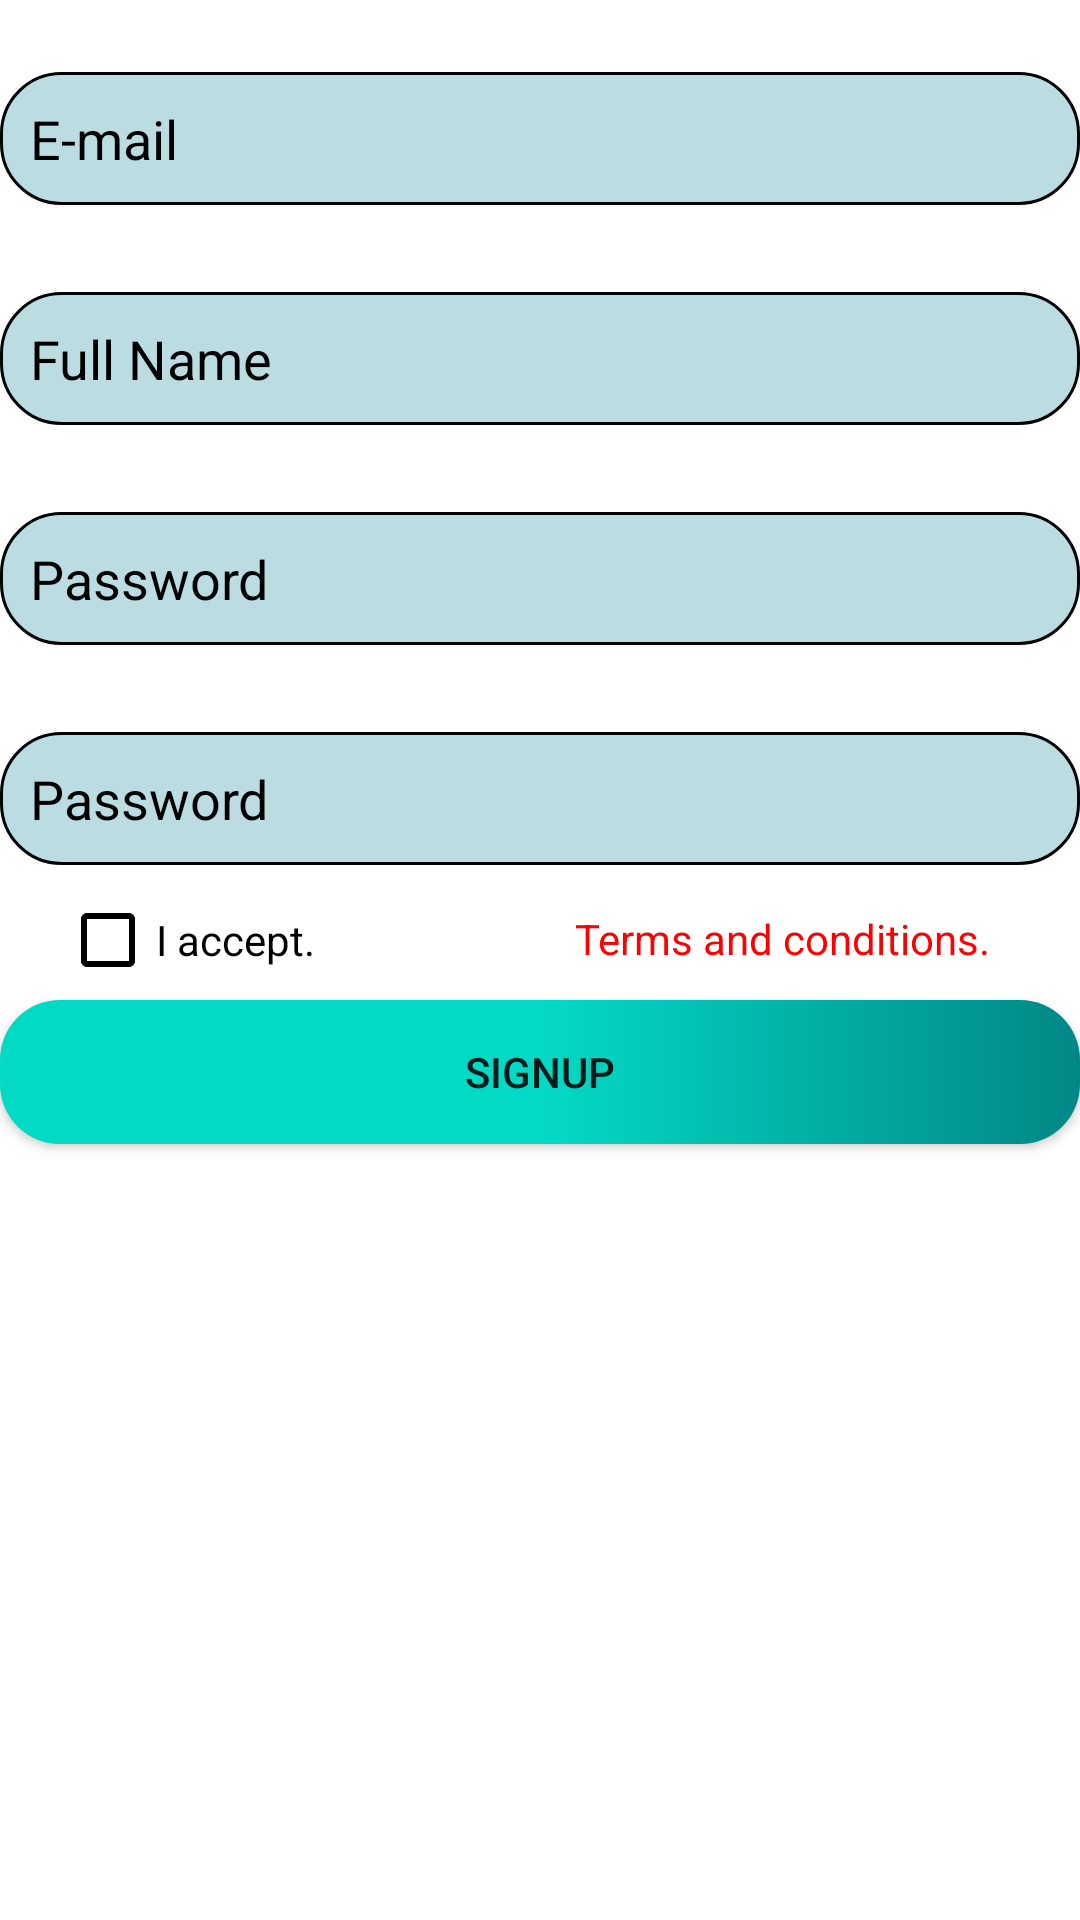

Produce the Android XML layout that renders to this screen, including the resource entries it uses.
<!-- AndroidManifest.xml: application theme Theme.SignupLogin -->
<!-- res/layout/fragment_signup.xml -->
<?xml version="1.0" encoding="utf-8"?>
<LinearLayout xmlns:android="http://schemas.android.com/apk/res/android"
    xmlns:app="http://schemas.android.com/apk/res-auto"
    android:id="@+id/layoutSignUp"
    android:layout_width="match_parent"
    android:layout_height="match_parent"
    android:orientation="vertical">

    <TextView
        android:id="@+id/signupWarnEmail"
        android:layout_width="wrap_content"
        android:layout_height="wrap_content"
        android:text="Email Warning."
        android:textColor="#FF0000"
        android:visibility="invisible" />

    <EditText
        android:id="@+id/signupTextEmail"
        android:layout_width="match_parent"
        android:layout_height="wrap_content"
        android:layout_marginTop="5dp"
        android:layout_marginBottom="5dp"
        android:background="@drawable/edittext_bg"
        android:hint="E-mail"
        android:inputType="textEmailAddress"
        android:padding="10dp"
        android:textColor="@color/black"
        android:textColorHint="@color/black" />

    <TextView
        android:id="@+id/signupWarnUser"
        android:layout_width="wrap_content"
        android:layout_height="wrap_content"
        android:text="User Warning."
        android:textColor="#FF0000"
        android:visibility="invisible" />

    <EditText
        android:id="@+id/signupTextUser"
        android:layout_width="match_parent"
        android:layout_height="wrap_content"
        android:layout_marginTop="5dp"
        android:layout_marginBottom="5dp"
        android:background="@drawable/edittext_bg"
        android:hint="Full Name"
        android:inputType="textEmailAddress"
        android:padding="10dp"
        android:textColor="@color/black"
        android:textColorHint="@color/black" />

    <TextView
        android:id="@+id/signupWarnPWD"
        android:layout_width="match_parent"
        android:layout_height="wrap_content"
        android:text="Password Warning."
        android:textColor="#FF0000"
        android:visibility="invisible" />

    <EditText
        android:id="@+id/signupTextPassword"
        android:layout_width="match_parent"
        android:layout_height="wrap_content"
        android:layout_marginTop="5dp"
        android:layout_marginBottom="5dp"
        android:background="@drawable/edittext_bg"
        android:hint="Password"
        android:inputType="textPassword"
        android:padding="10dp"
        android:textColor="@color/black"
        android:textColorHint="@color/black" />

    <TextView
        android:id="@+id/signupWarnRptPWD"
        android:layout_width="match_parent"
        android:layout_height="wrap_content"
        android:text="Password Warning."
        android:textColor="#FF0000"
        android:visibility="invisible" />

    <EditText
        android:id="@+id/signupTextRptPassword"
        android:layout_width="match_parent"
        android:layout_height="wrap_content"
        android:layout_marginTop="5dp"
        android:layout_marginBottom="5dp"
        android:background="@drawable/edittext_bg"
        android:hint="Password"
        android:inputType="textPassword"
        android:padding="10dp"
        android:textColor="@color/black"
        android:textColorHint="@color/black" />

    <androidx.constraintlayout.widget.ConstraintLayout
        android:layout_width="match_parent"
        android:layout_height="wrap_content"
        android:layout_marginTop="10dp"
        android:layout_marginEnd="10dp">

        <TextView
            android:id="@+id/term_and_condition"
            android:layout_width="wrap_content"
            android:layout_height="wrap_content"
            android:layout_marginEnd="20dp"
            android:text="Terms and conditions."
            android:textColor="#FF0000"
            app:layout_constraintEnd_toEndOf="parent"
            app:layout_constraintTop_toTopOf="parent"
            android:clickable="true"/>

        <CheckBox
            android:id="@+id/checkbox_accept"
            android:layout_width="wrap_content"
            android:layout_height="20dp"
            android:layout_marginStart="20dp"
            android:text="I accept."
            app:layout_constraintStart_toStartOf="parent"
            app:layout_constraintTop_toTopOf="parent"
            android:buttonTint="@color/black"/>


    </androidx.constraintlayout.widget.ConstraintLayout>

    <androidx.appcompat.widget.AppCompatButton
        android:id="@+id/buttonSignUp"
        android:layout_width="match_parent"
        android:layout_height="wrap_content"
        android:layout_marginTop="10dp"
        android:background="@drawable/button_bg"
        android:text="Signup" />


</LinearLayout>
<!-- resources referenced by this layout -->
<resources>
  <!-- drawable button_bg (drawable) -->
  <?xml version="1.0" encoding="utf-8"?>
  <shape xmlns:android="http://schemas.android.com/apk/res/android">
      <corners android:radius="20dp"/>
      <gradient android:startColor="@color/teal_200" android:endColor="@color/teal_700"
          android:centerColor="@color/teal_200"
          />
  
  </shape>
  <!-- drawable edittext_bg (drawable) -->
  <?xml version="1.0" encoding="utf-8"?>
  <shape xmlns:android="http://schemas.android.com/apk/res/android">
      <gradient
  
          android:centerColor="#D2EDEC"
          android:startColor="#B8E1E1"
          android:endColor="#86BABA" />
      <solid  android:color="#BBDDE1"/>
      <corners android:radius="20dp"/>
      <stroke android:color="@color/black"
          android:width="1dp"/>
  </shape>
  <style name="Theme.SignupLogin" parent="Theme.MaterialComponents.DayNight.NoActionBar">
          
          <item name="colorPrimary">@color/purple_500</item>
          <item name="colorPrimaryVariant">@color/purple_700</item>
          <item name="colorOnPrimary">@color/white</item>
          
          <item name="colorSecondary">@color/teal_200</item>
          <item name="colorSecondaryVariant">@color/teal_700</item>
          <item name="colorOnSecondary">@color/black</item>
          
          <item name="android:statusBarColor" tools:targetApi="l">?attr/colorPrimaryVariant</item>
          
      </style>
  <!-- not gathered from this repository: default colours our renderer supplied (Android Studio template values) -->
  <color name="purple_500">#FF6200EE</color>
  <color name="purple_700">#FF3700B3</color>
  <color name="teal_200">#FF03DAC5</color>
  <color name="teal_700">#FF018786</color>
  <color name="black">#FF000000</color>
  <color name="white">#FFFFFFFF</color>
</resources>
